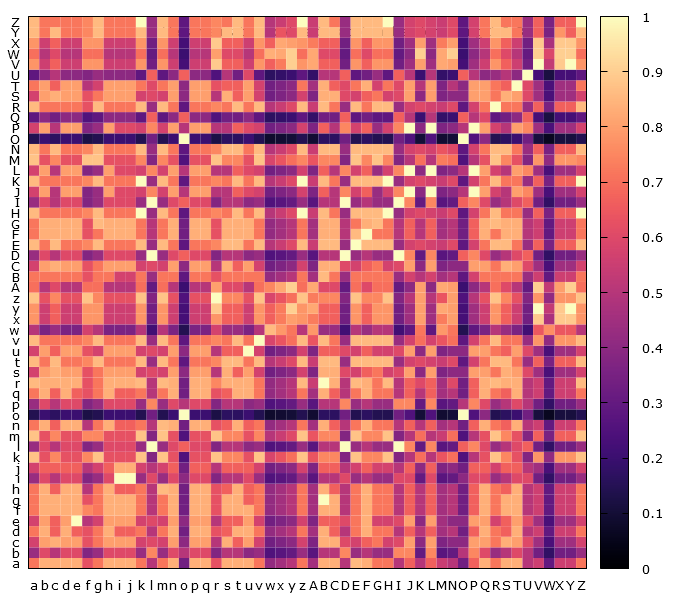

Source data for this figure (header and first rows):
, a, b, c, d, e, f, g, h, i, j, k, l, m, n, o, p, q, r, s, t, u, v, w
a, 0.7143, 0.8333, 0.8333, 0.8333, 0.8333, 0.625, 0.7143, 0.8333, 0.8333, 0.8333, 0.7143, 0.5, 0.7143, 0.8333, 0.3333, 0.8333, 0.8333, 0.625, 0.8333, 0.8333, 0.8333, 0.7143, 0.4167
b, 0.4286, 0.6, 0.5, 0.6, 0.6, 0.375, 0.4286, 0.6, 0.6, 0.6, 0.4286, 0.75, 0.4286, 0.6, 0.5, 0.6, 0.6, 0.375, 0.5, 0.5, 0.4, 0.4286, 0.25
c, 0.5714, 0.8, 0.8333, 0.8, 0.8, 0.625, 0.7143, 0.8, 0.8, 0.8, 0.5714, 0.6, 0.5714, 0.8, 0.4, 0.8, 0.8, 0.5, 0.8333, 0.6667, 0.8, 0.5714, 0.3333
d, 0.7143, 0.8333, 0.6667, 0.8333, 0.6667, 0.625, 0.7143, 0.8333, 0.6667, 0.6667, 0.7143, 0.5, 0.7143, 0.8333, 0.3333, 0.8333, 0.8333, 0.625, 0.6667, 0.8333, 0.8333, 0.7143, 0.4167
e, 0.5714, 0.8, 0.6667, 0.8, 1.0, 0.5, 0.5714, 0.8, 0.8, 0.8, 0.5714, 0.6, 0.5714, 0.8, 0.4, 0.8, 0.8, 0.5, 0.6667, 0.6667, 0.8, 0.5714, 0.3333
f, 0.7143, 0.8333, 0.8333, 0.8333, 0.8333, 0.75, 0.7143, 0.8333, 0.8333, 0.8333, 0.7143, 0.5, 0.7143, 0.8333, 0.3333, 0.8333, 0.8333, 0.625, 0.8333, 0.8333, 0.8333, 0.7143, 0.4167
g, 0.7143, 0.8333, 0.8333, 0.8333, 0.8333, 0.625, 0.7143, 0.8333, 0.8333, 0.8333, 0.7143, 0.5, 0.7143, 0.8333, 0.3333, 0.8333, 0.8333, 0.625, 0.8333, 0.8333, 0.6667, 0.7143, 0.4167
h, 0.7143, 0.8333, 0.6667, 0.8333, 0.8333, 0.5, 0.7143, 0.8333, 0.6667, 0.6667, 0.7143, 0.5, 0.8571, 0.8333, 0.3333, 0.8333, 0.8333, 0.625, 0.6667, 0.8333, 0.6667, 0.7143, 0.4167
i, 0.4286, 0.6, 0.5, 0.6, 0.6, 0.375, 0.4286, 0.6, 1.0, 1.0, 0.4286, 0.6, 0.4286, 0.6, 0.4, 0.6, 0.6, 0.375, 0.5, 0.5, 0.6, 0.4286, 0.25
j, 0.5714, 0.6667, 0.6667, 0.6667, 0.6667, 0.5, 0.5714, 0.6667, 0.8333, 0.8333, 0.5714, 0.5, 0.5714, 0.6667, 0.3333, 0.6667, 0.6667, 0.5, 0.6667, 0.6667, 0.6667, 0.5714, 0.3333
k, 0.875, 0.625, 0.75, 0.625, 0.625, 0.75, 0.875, 0.625, 0.625, 0.625, 0.875, 0.375, 0.875, 0.625, 0.25, 0.625, 0.625, 0.875, 0.75, 0.75, 0.625, 0.875, 0.5833
l, 0.4286, 0.6, 0.5, 0.6, 0.6, 0.375, 0.4286, 0.6, 0.6, 0.6, 0.4286, 1.0, 0.4286, 0.6, 0.6667, 0.6, 0.6, 0.375, 0.5, 0.5, 0.4, 0.4286, 0.25
m, 0.875, 0.625, 0.75, 0.625, 0.625, 0.75, 0.75, 0.625, 0.625, 0.625, 0.875, 0.375, 0.875, 0.625, 0.25, 0.625, 0.625, 0.875, 0.75, 0.75, 0.625, 0.75, 0.5
n, 0.7143, 0.8333, 0.6667, 0.8333, 0.8333, 0.5, 0.7143, 0.8333, 0.6667, 0.6667, 0.7143, 0.5, 0.8571, 0.8333, 0.3333, 0.8333, 0.8333, 0.625, 0.6667, 0.8333, 0.6667, 0.7143, 0.4167
o, 0.1429, 0.2, 0.1667, 0.2, 0.2, 0.125, 0.1429, 0.2, 0.2, 0.2, 0.1429, 0.3333, 0.1429, 0.2, 1.0, 0.2, 0.2, 0.125, 0.1667, 0.1667, 0.2, 0.1429, 0.08333
p, 0.4286, 0.6, 0.5, 0.6, 0.6, 0.375, 0.4286, 0.6, 0.6, 0.6, 0.4286, 0.75, 0.4286, 0.6, 0.5, 0.6, 0.6, 0.375, 0.5, 0.5, 0.4, 0.4286, 0.25
q, 0.7143, 0.8333, 0.6667, 0.8333, 0.6667, 0.625, 0.7143, 0.8333, 0.6667, 0.6667, 0.7143, 0.5, 0.7143, 0.8333, 0.3333, 0.8333, 0.8333, 0.625, 0.6667, 0.8333, 0.8333, 0.7143, 0.4167
r, 0.8571, 0.8333, 0.8333, 0.8333, 0.8333, 0.625, 0.7143, 0.8333, 0.8333, 0.8333, 0.8571, 0.5, 0.8571, 0.8333, 0.3333, 0.8333, 0.8333, 0.75, 0.8333, 0.8333, 0.8333, 0.7143, 0.4167
s, 0.5714, 0.8, 0.8333, 0.8, 0.8, 0.625, 0.7143, 0.8, 0.8, 0.8, 0.5714, 0.6, 0.5714, 0.8, 0.4, 0.8, 0.8, 0.5, 0.8333, 0.6667, 0.8, 0.5714, 0.3333
t, 0.8571, 0.7143, 0.8571, 0.7143, 0.7143, 0.75, 0.8571, 0.7143, 0.7143, 0.7143, 0.8571, 0.4286, 0.8571, 0.7143, 0.2857, 0.7143, 0.7143, 0.75, 0.8571, 0.8571, 0.7143, 0.8571, 0.5
u, 0.5714, 0.8, 0.6667, 0.8, 0.8, 0.625, 0.5714, 0.8, 0.8, 0.8, 0.5714, 0.6, 0.5714, 0.8, 0.4, 0.8, 0.8, 0.5, 0.6667, 0.6667, 1.0, 0.5714, 0.3333
v, 0.8571, 0.7143, 0.7143, 0.7143, 0.7143, 0.75, 0.8571, 0.7143, 0.7143, 0.7143, 0.8571, 0.4286, 0.8571, 0.7143, 0.2857, 0.7143, 0.7143, 0.75, 0.7143, 0.8571, 0.7143, 1.0, 0.5833
w, 0.5, 0.3571, 0.4286, 0.3571, 0.3571, 0.5714, 0.5, 0.3571, 0.3571, 0.3571, 0.5, 0.2143, 0.5, 0.3571, 0.1429, 0.3571, 0.3571, 0.5714, 0.4286, 0.4286, 0.3571, 0.5, 0.8571
x, 0.7778, 0.5556, 0.6667, 0.5556, 0.5556, 0.7778, 0.7778, 0.5556, 0.5556, 0.5556, 0.7778, 0.3333, 0.7778, 0.5556, 0.2222, 0.5556, 0.5556, 0.7778, 0.6667, 0.6667, 0.5556, 0.7778, 0.6667
y, 0.7778, 0.5556, 0.6667, 0.5556, 0.5556, 0.7778, 0.7778, 0.5556, 0.5556, 0.5556, 0.7778, 0.3333, 0.7778, 0.5556, 0.2222, 0.5556, 0.5556, 0.8889, 0.6667, 0.6667, 0.5556, 0.7778, 0.6667
z, 0.875, 0.625, 0.75, 0.625, 0.625, 0.875, 0.75, 0.625, 0.625, 0.625, 0.875, 0.375, 0.875, 0.625, 0.25, 0.625, 0.625, 1.0, 0.75, 0.75, 0.625, 0.875, 0.5833
A, 0.7, 0.5, 0.6, 0.5, 0.5, 0.7, 0.7, 0.5, 0.5, 0.5, 0.7, 0.3, 0.7, 0.5, 0.2, 0.5, 0.5, 0.8, 0.6, 0.6, 0.5, 0.7, 0.75
B, 0.7143, 0.7143, 0.7143, 0.7143, 0.7143, 0.625, 0.7143, 0.7143, 0.5714, 0.5714, 0.7143, 0.4286, 0.7143, 0.7143, 0.2857, 0.7143, 0.7143, 0.625, 0.7143, 0.7143, 0.7143, 0.7143, 0.4167
C, 0.5714, 0.8, 0.8333, 0.8, 0.8, 0.625, 0.7143, 0.8, 0.8, 0.8, 0.5714, 0.6, 0.5714, 0.8, 0.4, 0.8, 0.8, 0.5, 0.8333, 0.6667, 0.8, 0.5714, 0.3333
D, 0.4286, 0.6, 0.5, 0.6, 0.6, 0.375, 0.4286, 0.6, 0.6, 0.6, 0.4286, 1.0, 0.4286, 0.6, 0.6667, 0.6, 0.6, 0.375, 0.5, 0.5, 0.4, 0.4286, 0.25
E, 0.8571, 0.7143, 0.8571, 0.7143, 0.7143, 0.75, 0.8571, 0.7143, 0.7143, 0.7143, 0.8571, 0.4286, 0.8571, 0.7143, 0.2857, 0.7143, 0.7143, 0.75, 0.8571, 0.8571, 0.7143, 0.8571, 0.5
F, 0.7143, 0.8333, 0.8333, 0.8333, 0.8333, 0.625, 0.7143, 0.8333, 0.8333, 0.8333, 0.7143, 0.5, 0.7143, 0.8333, 0.3333, 0.8333, 0.8333, 0.625, 0.8333, 0.8333, 0.8333, 0.7143, 0.4167
G, 0.7143, 0.8333, 0.8333, 0.8333, 0.8333, 0.625, 0.8571, 0.8333, 0.8333, 0.8333, 0.7143, 0.5, 0.7143, 0.8333, 0.3333, 0.8333, 0.8333, 0.625, 0.8333, 0.8333, 0.8333, 0.7143, 0.4167
H, 0.8571, 0.7143, 0.7143, 0.7143, 0.7143, 0.75, 0.8571, 0.7143, 0.7143, 0.7143, 1.0, 0.4286, 0.8571, 0.7143, 0.2857, 0.7143, 0.7143, 0.75, 0.7143, 0.8571, 0.7143, 0.8571, 0.5
I, 0.4286, 0.6, 0.5, 0.6, 0.6, 0.375, 0.4286, 0.6, 0.6, 0.6, 0.4286, 1.0, 0.4286, 0.6, 0.6667, 0.6, 0.6, 0.375, 0.5, 0.5, 0.4, 0.4286, 0.25
J, 0.5714, 0.8, 0.5, 0.8, 0.8, 0.375, 0.4286, 0.8, 0.6, 0.6, 0.5714, 0.75, 0.5714, 0.8, 0.5, 0.8, 0.8, 0.5, 0.5, 0.6667, 0.6, 0.5714, 0.3333
K, 0.8571, 0.7143, 0.7143, 0.7143, 0.7143, 0.75, 0.8571, 0.7143, 0.7143, 0.7143, 1.0, 0.4286, 0.8571, 0.7143, 0.2857, 0.7143, 0.7143, 0.75, 0.7143, 0.8571, 0.7143, 0.8571, 0.5
L, 0.5714, 0.8, 0.5, 0.8, 0.8, 0.375, 0.4286, 0.8, 0.6, 0.6, 0.5714, 0.75, 0.5714, 0.8, 0.5, 0.8, 0.8, 0.5, 0.5, 0.6667, 0.6, 0.5714, 0.3333
M, 0.875, 0.625, 0.75, 0.625, 0.625, 0.875, 0.875, 0.625, 0.625, 0.625, 0.75, 0.375, 0.75, 0.625, 0.25, 0.625, 0.625, 0.875, 0.75, 0.75, 0.625, 0.875, 0.5833
N, 0.8571, 0.7143, 0.8571, 0.7143, 0.7143, 0.75, 0.8571, 0.7143, 0.7143, 0.7143, 0.8571, 0.4286, 0.8571, 0.7143, 0.2857, 0.7143, 0.7143, 0.75, 0.8571, 0.8571, 0.7143, 0.8571, 0.5
O, 0.1429, 0.2, 0.1667, 0.2, 0.2, 0.125, 0.1429, 0.2, 0.2, 0.2, 0.1429, 0.3333, 0.1429, 0.2, 1.0, 0.2, 0.2, 0.125, 0.1667, 0.1667, 0.2, 0.1429, 0.08333
P, 0.5714, 0.8, 0.5, 0.8, 0.8, 0.375, 0.4286, 0.8, 0.6, 0.6, 0.5714, 0.75, 0.5714, 0.8, 0.5, 0.8, 0.8, 0.5, 0.5, 0.6667, 0.6, 0.5714, 0.3333
Q, 0.2857, 0.4, 0.3333, 0.4, 0.4, 0.25, 0.2857, 0.4, 0.4, 0.4, 0.2857, 0.6667, 0.2857, 0.4, 0.6667, 0.4, 0.4, 0.25, 0.3333, 0.3333, 0.4, 0.2857, 0.1667
R, 0.8571, 0.7143, 0.7143, 0.7143, 0.7143, 0.625, 0.8571, 0.7143, 0.7143, 0.7143, 0.8571, 0.4286, 0.8571, 0.7143, 0.2857, 0.7143, 0.7143, 0.75, 0.7143, 0.8571, 0.7143, 0.8571, 0.5
S, 0.5714, 0.8, 0.8333, 0.8, 0.8, 0.625, 0.7143, 0.8, 0.8, 0.8, 0.5714, 0.6, 0.5714, 0.8, 0.4, 0.8, 0.8, 0.5, 0.8333, 0.6667, 0.8, 0.5714, 0.3333
T, 0.7143, 0.8, 0.6667, 0.8, 0.8, 0.5, 0.5714, 0.8, 0.8, 0.8, 0.7143, 0.6, 0.7143, 0.8, 0.4, 0.8, 0.8, 0.625, 0.6667, 0.6667, 0.8, 0.5714, 0.3333
U, 0.2857, 0.4, 0.5, 0.4, 0.4, 0.375, 0.4286, 0.4, 0.4, 0.4, 0.2857, 0.6667, 0.2857, 0.4, 0.6667, 0.4, 0.4, 0.25, 0.5, 0.3333, 0.6, 0.2857, 0.1667
V, 0.7778, 0.5556, 0.6667, 0.5556, 0.5556, 0.7778, 0.7778, 0.5556, 0.5556, 0.5556, 0.7778, 0.3333, 0.7778, 0.5556, 0.2222, 0.5556, 0.5556, 0.8889, 0.6667, 0.6667, 0.5556, 0.7778, 0.6667
W, 0.7, 0.5, 0.6, 0.5, 0.5, 0.7, 0.7, 0.5, 0.5, 0.5, 0.7, 0.3, 0.7, 0.5, 0.2, 0.5, 0.5, 0.8, 0.6, 0.6, 0.5, 0.7, 0.8333
X, 0.7778, 0.5556, 0.6667, 0.5556, 0.5556, 0.7778, 0.7778, 0.5556, 0.5556, 0.5556, 0.7778, 0.3333, 0.7778, 0.5556, 0.2222, 0.5556, 0.5556, 0.8889, 0.6667, 0.6667, 0.5556, 0.7778, 0.6667
Y, 0.8571, 0.7143, 0.8571, 0.7143, 0.7143, 0.75, 0.8571, 0.7143, 0.7143, 0.7143, 0.8571, 0.4286, 0.8571, 0.7143, 0.2857, 0.7143, 0.7143, 0.75, 0.8571, 0.8571, 0.7143, 0.8571, 0.5
Z, 0.8571, 0.7143, 0.7143, 0.7143, 0.7143, 0.75, 0.8571, 0.7143, 0.7143, 0.7143, 1.0, 0.4286, 0.8571, 0.7143, 0.2857, 0.7143, 0.7143, 0.75, 0.7143, 0.8571, 0.7143, 0.8571, 0.5
